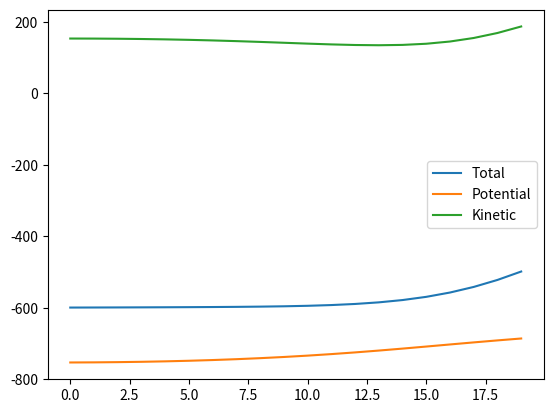

Recreate this plot in Python.

# coding: utf-8

# ## Argon!

# In[79]:

import numpy as np
import math as math
import matplotlib.pyplot as plt
from mpl_toolkits.mplot3d import Axes3D
from itertools import product
get_ipython().magic('matplotlib inline')


# ### constants

# In[80]:

T = 1 #temperature in Kelvin
L = 3 #number of unit cells in 3 directions
Z = 4 #number of atoms per unit cell
N = Z*L**3 #number of atoms in total space
rho = 0.85 #density of particles
l = (Z/rho)**(1/3) #unit cell length in sigma

epsilon = 1 #normalized units
sigma = 1 

ld = L*l #computational domain length

M = 1 #39.948 * 1.660538921*10**(-27) #mass argon in kg
k = epsilon #boltzmann constatnt in SI units


# ### init position fcc

# In[81]:

def init_pos(l):
    # particles in unit cell
    r = np.zeros(shape=(N, 3), dtype="float64")
    #coordinates of 4 particles in the unit cell
    p1 = l*np.array([0.25, 0.25, 0.25])
    p2 = l*np.array([0.75, 0.75, 0.25])
    p3 = l*np.array([0.75, 0.25, 0.75])
    p4 = l*np.array([0.25, 0.75, 0.75])

    # distribute all the particles by using the unit cell and displacing it in x y and z with length l
    n=0
    for x, y, z in product(range(L), range(L), range(L)):
        disp = np.multiply(l, np.array([x, y, z])) #displacement array
        r[n] = p1 + disp
        r[n + 1] = p2 + disp
        r[n + 2] = p3 + disp
        r[n + 3] = p4 + disp
        n += 4
        
    return r


# ### Init velocity

# In[82]:

def init_vel(k,T,M,N):
    v = np.zeros(shape=(N, 3), dtype="float64")
    sigma = math.sqrt(k*T/M) #variance of the system
    mu = 0 #mean speed
    v = np.random.normal(mu, sigma, 3*N).reshape(-1, 3)
    v -= v.sum(axis=0) / N
    return v


# ### force algorithm

# In[83]:

def FljArgon(r, ld):
    force=np.zeros(r.shape)
    #dr = math.sqrt(dx**2 + dy**2 + dz**2)
    epsilon = 1
    sigma = 1
    
    acc=np.zeros(shape=(N,3))
    V=0
    
    for i in range(N):
        for j in range(i):
            dx=r[i,0]-r[j,0]
            dy=r[i,1]-r[j,1]
            dz=r[i,2]-r[j,2]
            dx -= np.rint(dx / ld) * ld
            dy -= np.rint(dy / ld) * ld
            dz -= np.rint(dz / ld) * ld
            #dr=np.array([dx,dy,dz])
            dr2=dx*dx + dy*dy + dz*dz
            dr2 = 1/dr2
            dr6=dr2*dr2*dr2
            dr12=dr6*dr6
            dr14=dr12*dr2
            dr8=dr6*dr2
            V+=4*(dr12-dr6)
            force=24*(2*dr14-dr8)
            acc[i,0]+=force*dx
            acc[i,1]+=force*dy
            acc[i,2]+=force*dz
            acc[j,0]-=acc[i,0]
            acc[j,1]-=acc[i,1]
            acc[j,2]-=acc[i,2]
    
    return acc, V


# ### timestep function

# In[84]:

def timestep(r,v,acc,dt):
    v += 0.5* acc * dt #halfway step for velocity (verlet)
    r += v * dt #update position
    r = np.mod(r , (ld)) #periodic boundary
    acc,V = FljArgon(r,ld) #forces due to new position
    v += 0.5 * acc * dt #complete velocity step
    
    return r,v,acc,V


# ## Energy calculation

# In[85]:

Time = 20 #timesteps

Energy=np.zeros(shape=(Time,1))
Ve = np.zeros(shape=(Time,1))
K = np.zeros(shape=(Time,1))

dt = 0.004 #length of timestep

#initialize position and velocity, calculate force due to this position
r = init_pos(l)
v = init_vel(k,T,M,N)
acc,V = FljArgon(r,ld)


# In[86]:

for i in range(Time):
    r, v, acc, V = timestep(r,v,acc,dt)
    v2=np.multiply(v,v)
    K[i]=0.5*np.sum(v2)
    Ve[i]= V
    Energy[i]=Ve[i]+K[i]


# In[89]:

fig = plt.figure()
ax = fig.add_subplot(111)
ax.plot(Energy)
ax.plot(Ve)
ax.plot(K)
plt.legend(['Total','Potential','Kinetic'])
#ax.set_yscale('log')
#plt.ylim([1,10**1])
plt.show

print(V)

